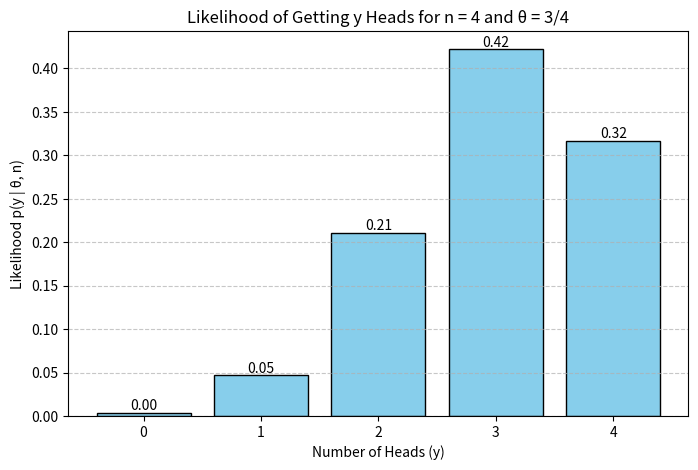

Reproduce this figure in Python.
# Re-import necessary libraries for plotting
import numpy as np
import matplotlib.pyplot as plt
from scipy.stats import binom

# Given values for the problem
n = 4  # number of flips
theta = 3 / 4  # probability of heads

# Values of y from 0 to n
y_values = np.arange(0, n + 1)

# Calculate likelihood for each y using the binomial probability mass function
likelihoods = binom.pmf(y_values, n, theta)

# Plot the likelihood as a bar chart with values on top of each bar
plt.figure(figsize=(8, 5))
bars = plt.bar(y_values, likelihoods, color='skyblue', edgecolor='black')

# Annotate each bar with the likelihood value
for bar, likelihood in zip(bars, likelihoods):
    plt.text(bar.get_x() + bar.get_width() / 2, bar.get_height(), f'{likelihood:.2f}', 
             ha='center', va='bottom')

plt.xlabel("Number of Heads (y)")
plt.ylabel("Likelihood p(y | θ, n)")
plt.title("Likelihood of Getting y Heads for n = 4 and θ = 3/4")
plt.xticks(y_values)
plt.grid(axis='y', linestyle='--', alpha=0.7)
plt.show()
